Run: headless pygame with SDL's dummy video driver; simulated clock (each Clock.tick advances the game by its frame time, no real sleeping); random seed 0; keys injected as events and as key.get_pressed() state; no mouse input.
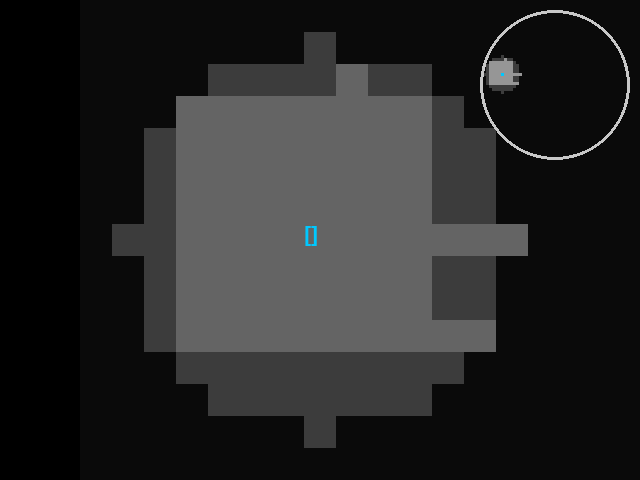
Frame 1 of 4 · flips 1–60 · no input
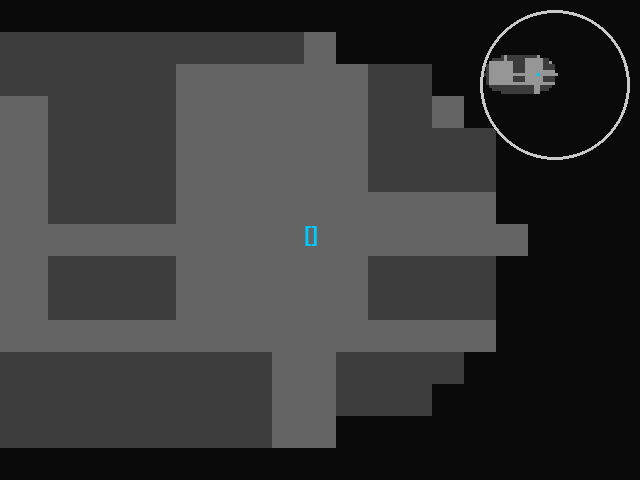
Frame 2 of 4 · flips 61–180 · tapped SPACE, RETURN · held RIGHT (→), D
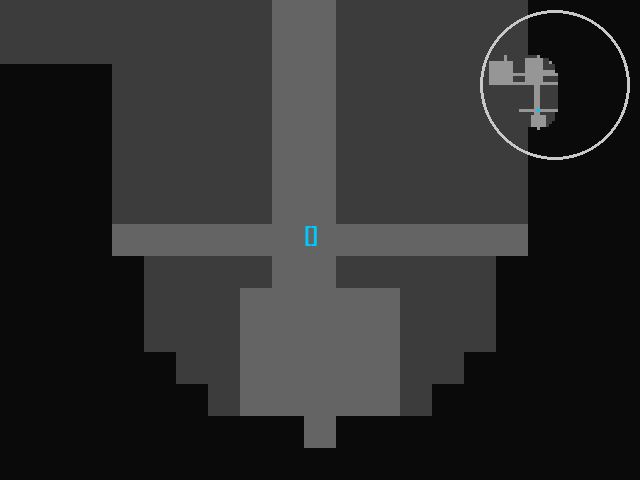
Frame 3 of 4 · flips 181–300 · held DOWN (↓), S
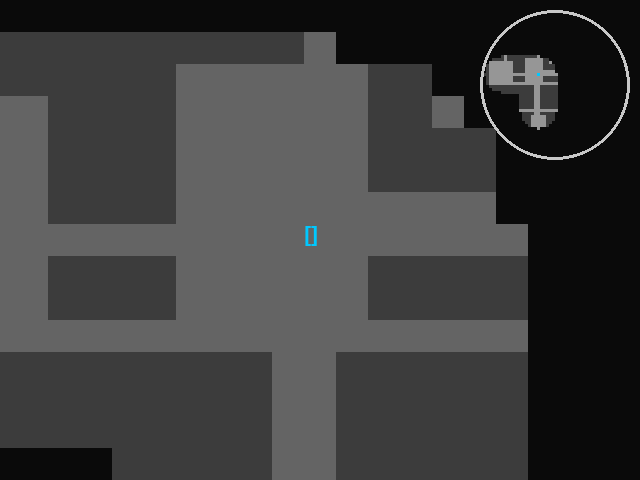
Frame 4 of 4 · flips 301–420 · held LEFT (←), A, UP (↑), W

The pygame program that drew these frames:

import pygame
import random
import math

pygame.init()

# ============================
# CONFIGURATION
# ============================
tile_size = 32
map_size_option = "medium"  # Options: "small", "medium", "large"

if map_size_option == "small":
    map_width, map_height = 30, 30
elif map_size_option == "medium":
    map_width, map_height = 50, 50
else:
    map_width, map_height = 80, 80

screen_width, screen_height = 640, 480
fps = 60
player_move_delay = 150  # milliseconds between tile moves
vision_radius = 6
room_min_size = 5
room_max_size = 10
room_count = 15 if map_size_option == "small" else 25 if map_size_option == "medium" else 40

minimap_size = 150  # pixels
minimap_tile_size = minimap_size // map_width

screen = pygame.display.set_mode((screen_width, screen_height))
clock = pygame.time.Clock()
font = pygame.font.SysFont("consolas", tile_size)

# ============================
# MAP GENERATION
# ============================
dungeon_map = [[1 for _ in range(map_width)] for _ in range(map_height)]  # 1 = wall, 0 = floor
explored_tiles = [[False for _ in range(map_width)] for _ in range(map_height)]
room_list = []

class Room:
    def __init__(self, x, y, width, height):
        self.x, self.y, self.width, self.height = x, y, width, height
        self.center = (x + width // 2, y + height // 2)

    def intersects(self, other):
        return (self.x < other.x + other.width and
                self.x + self.width > other.x and
                self.y < other.y + other.height and
                self.y + self.height > other.y)

def carve_room(room):
    for y in range(room.y, room.y + room.height):
        for x in range(room.x, room.x + room.width):
            dungeon_map[y][x] = 0

def carve_corridor(x1, y1, x2, y2):
    for x in range(min(x1, x2), max(x1, x2) + 1):
        dungeon_map[y1][x] = 0
    for y in range(min(y1, y2), max(y1, y2) + 1):
        dungeon_map[y][x2] = 0

def generate_dungeon():
    global room_list
    for _ in range(room_count):
        width = random.randint(room_min_size, room_max_size)
        height = random.randint(room_min_size, room_max_size)
        x = random.randint(1, map_width - width - 1)
        y = random.randint(1, map_height - height - 1)
        new_room = Room(x, y, width, height)

        if any(new_room.intersects(existing_room) for existing_room in room_list):
            continue

        carve_room(new_room)
        if room_list:
            previous_center = room_list[-1].center
            carve_corridor(previous_center[0], previous_center[1], new_room.center[0], new_room.center[1])
        room_list.append(new_room)

generate_dungeon()
start_room = room_list[0]
boss_room = max(room_list, key=lambda r: math.dist(r.center, start_room.center))

# ============================
# PLAYER CLASS
# ============================
class Player:
    def __init__(self, start_x, start_y):
        self.x = start_x
        self.y = start_y
        self.rect = pygame.Rect(start_x * tile_size, start_y * tile_size, tile_size, tile_size)
        self.move_cooldown = 0

    def move(self, dx, dy):
        if self.move_cooldown > 0:
            return
        new_x = self.x + dx
        new_y = self.y + dy
        if 0 <= new_x < map_width and 0 <= new_y < map_height and dungeon_map[new_y][new_x] == 0:
            self.x = new_x
            self.y = new_y
            self.rect.topleft = (self.x * tile_size, self.y * tile_size)
        self.move_cooldown = player_move_delay

player = Player(start_room.center[0], start_room.center[1])

# ============================
# CAMERA SYSTEM
# ============================
def get_camera_offset():
    camera_offset_x = player.rect.centerx - screen_width // 2
    camera_offset_y = player.rect.centery - screen_height // 2
    return camera_offset_x, camera_offset_y

# ============================
# VISIBILITY
# ============================
def update_visibility():
    for y in range(map_height):
        for x in range(map_width):
            distance = math.dist((x, y), (player.x, player.y))
            if distance <= vision_radius:
                explored_tiles[y][x] = True

# ============================
# DRAW CIRCULAR MINIMAP
# ============================
def draw_minimap():
    minimap_surface = pygame.Surface((minimap_size, minimap_size), pygame.SRCALPHA)
    minimap_surface.fill((0, 0, 0, 0))

    # Draw explored tiles
    for y in range(map_height):
        for x in range(map_width):
            if explored_tiles[y][x]:
                color = (60, 60, 60) if dungeon_map[y][x] == 1 else (150, 150, 150)
                pygame.draw.rect(minimap_surface, color, (x * minimap_tile_size, y * minimap_tile_size, minimap_tile_size, minimap_tile_size))

    # Draw player
    pygame.draw.rect(minimap_surface, (0, 200, 255), (player.x * minimap_tile_size, player.y * minimap_tile_size, minimap_tile_size, minimap_tile_size))

    # Draw boss room
    pygame.draw.rect(minimap_surface, (200, 0, 0), (boss_room.center[0] * minimap_tile_size, boss_room.center[1] * minimap_tile_size, minimap_tile_size, minimap_tile_size))

    # Create circular mask
    mask_surface = pygame.Surface((minimap_size, minimap_size), pygame.SRCALPHA)
    pygame.draw.circle(mask_surface, (255, 255, 255, 255), (minimap_size // 2, minimap_size // 2), minimap_size // 2)
    minimap_surface.blit(mask_surface, (0, 0), special_flags=pygame.BLEND_RGBA_MULT)

    # Draw border circle
    pygame.draw.circle(minimap_surface, (200, 200, 200), (minimap_size // 2, minimap_size // 2), minimap_size // 2, 3)

    # Blit to screen
    screen.blit(minimap_surface, (screen_width - minimap_size - 10, 10))

# ============================
# MAIN LOOP
# ============================
running = True
while running:
    dt = clock.tick(fps)
    if player.move_cooldown > 0:
        player.move_cooldown -= dt

    keys = pygame.key.get_pressed()
    dx, dy = 0, 0
    if keys[pygame.K_w]:
        dy = -1
    elif keys[pygame.K_s]:
        dy = 1
    elif keys[pygame.K_a]:
        dx = -1
    elif keys[pygame.K_d]:
        dx = 1
    if dx or dy:
        player.move(dx, dy)

    update_visibility()
    camera_offset_x, camera_offset_y = get_camera_offset()

    # Draw main view
    screen.fill((0, 0, 0))
    for y in range(map_height):
        for x in range(map_width):
            world_x = x * tile_size
            world_y = y * tile_size
            screen_x = world_x - camera_offset_x
            screen_y = world_y - camera_offset_y
            if -tile_size < screen_x < screen_width and -tile_size < screen_y < screen_height:
                if explored_tiles[y][x]:
                    color = (60, 60, 60) if dungeon_map[y][x] == 1 else (100, 100, 100)
                else:
                    color = (10, 10, 10)
                pygame.draw.rect(screen, color, (screen_x, screen_y, tile_size, tile_size))

    # Draw player as '@'
    player_text = font.render("[]", True, (0, 200, 255))
    screen.blit(player_text, (player.rect.x - camera_offset_x, player.rect.y - camera_offset_y))

    # Draw boss room marker if visible
    if explored_tiles[boss_room.center[1]][boss_room.center[0]]:
        boss_x = boss_room.center[0] * tile_size - camera_offset_x
        boss_y = boss_room.center[1] * tile_size - camera_offset_y
        pygame.draw.rect(screen, (200, 0, 0), (boss_x, boss_y, tile_size, tile_size))

    # Draw circular minimap
    draw_minimap()

    for event in pygame.event.get():
        if event.type == pygame.QUIT:
            running = False

    pygame.display.flip()

pygame.quit()
